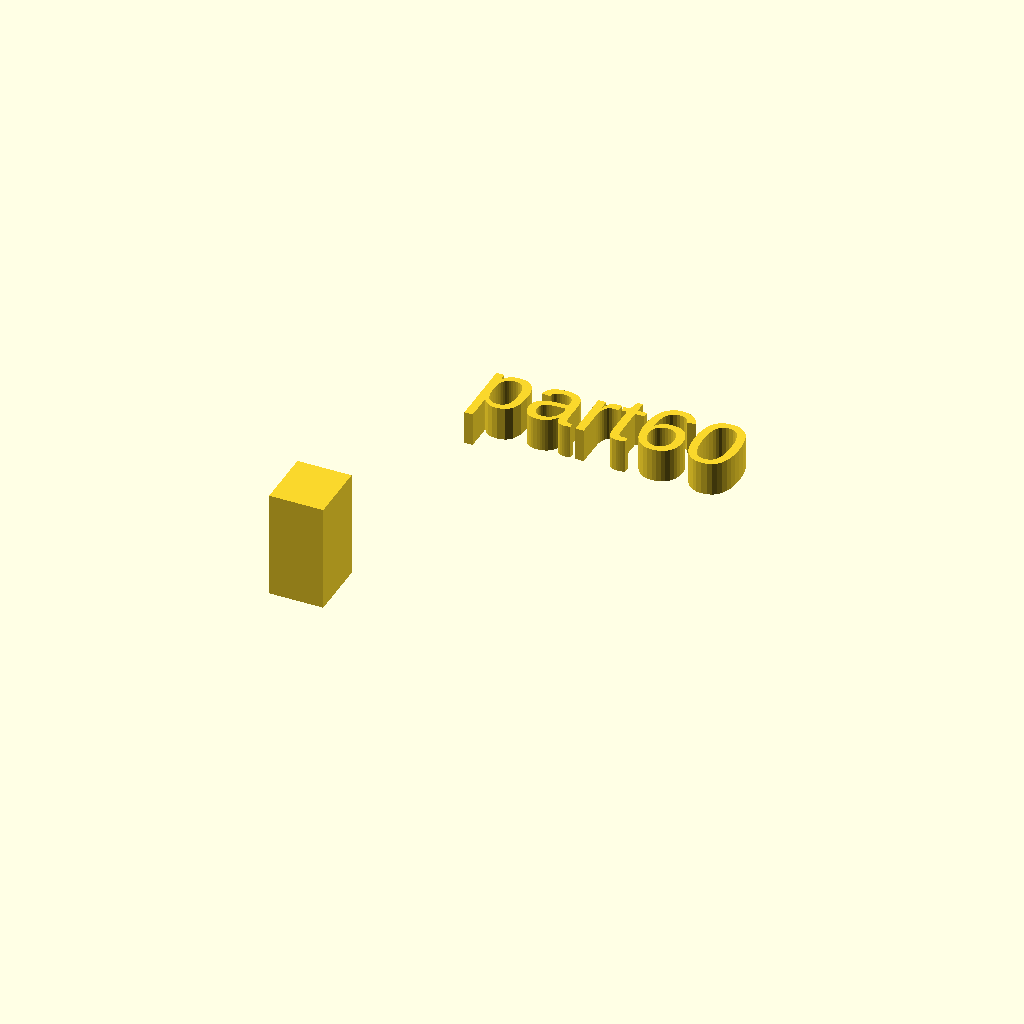
Cell 1 — every parameter at its default value.
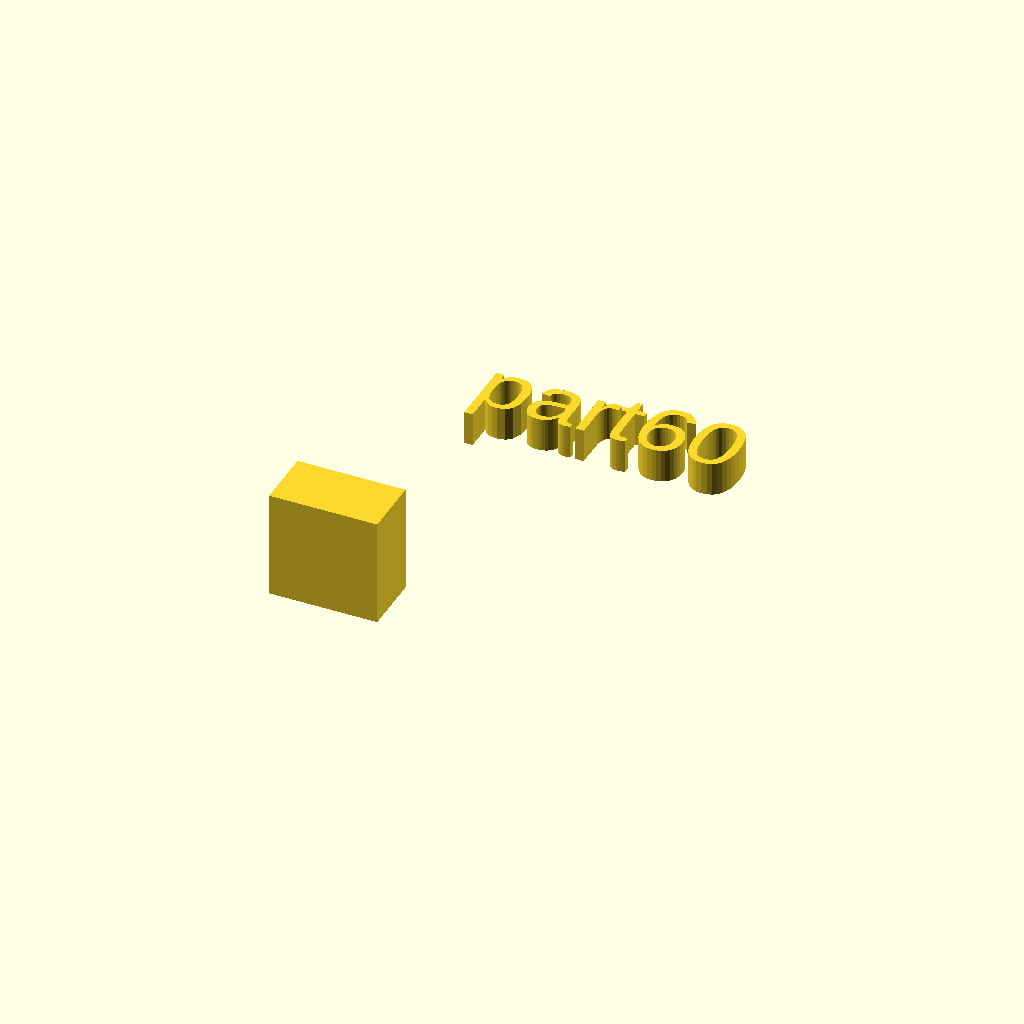
Cell 2 — xdim set to 16, the other parameters unchanged.
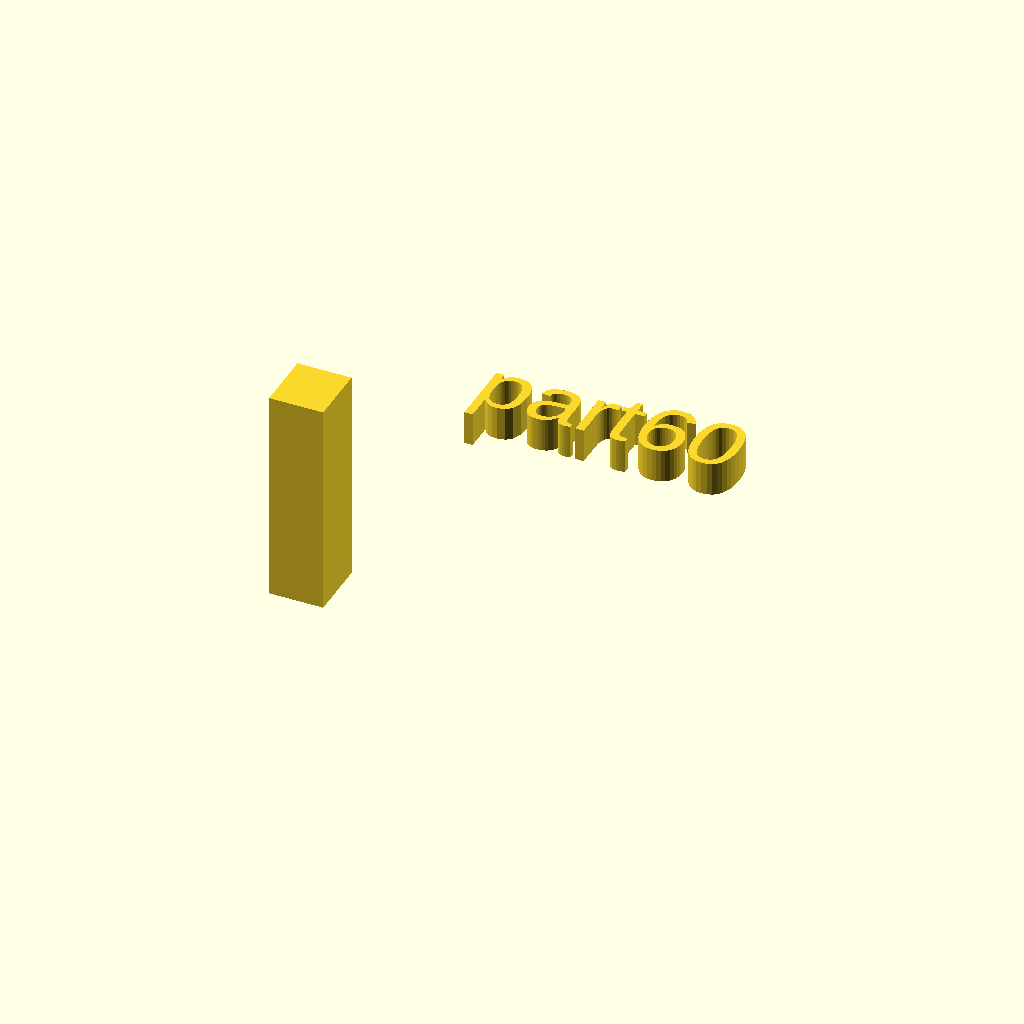
Cell 3 — zdim set to 32, the other parameters unchanged.
All cells are drawn from one camera (rotation 55°, 0°, 25°, orthographic, colour scheme Cornfield), so only the parameter changes between them.
Source of the model, docs/assets/local_scad/000/060.scad:
//[CUSTOMIZATION]
// X Dimension
xdim=8;
// Y Dimension
ydim=9;
// Z Dimension
zdim=16;
// Message
txt="part60";
// I love it
boolvar=true;
module __END_CUSTOMIZATIONS () {}
cube([xdim,ydim,zdim]);
translate([20,20,20]) { linear_extrude(5) text(txt, font="Liberation Sans"); }
Parameter table extracted from the source (name, type, default, range or options):
xdim: number, default 8
ydim: number, default 9
zdim: number, default 16
txt: string, default "part60"
boolvar: bool, default true
